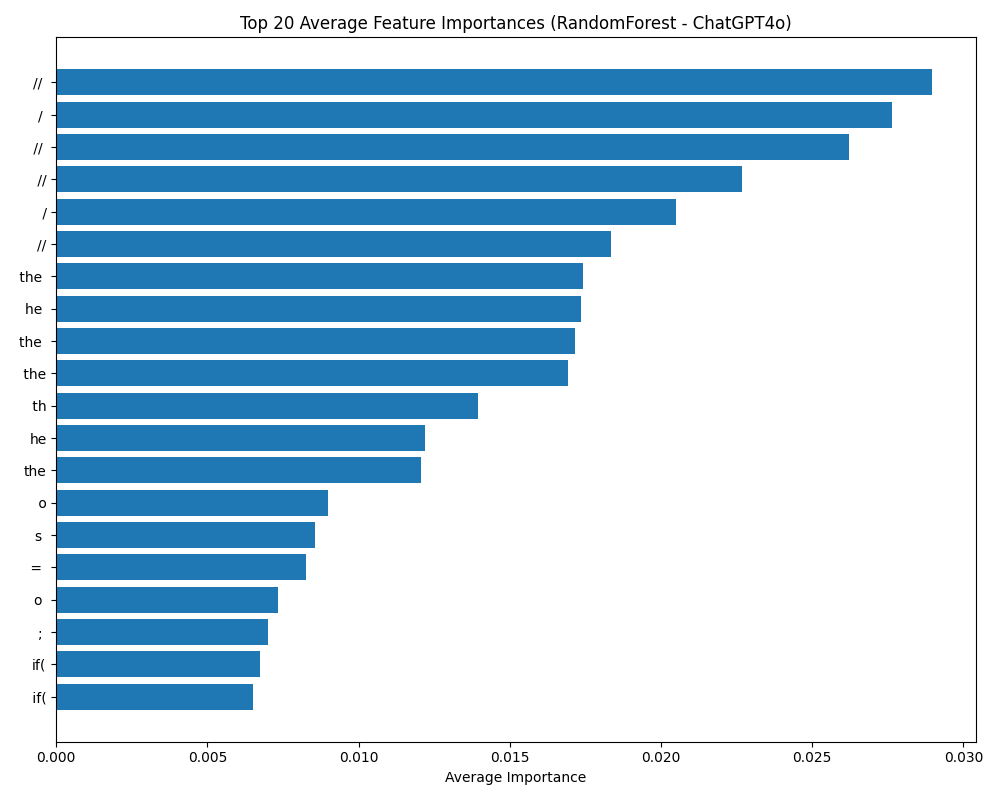

The table this chart was drawn from, first rows:
feature, avg_importance
//, 0.02896
/, 0.02765
//, 0.02622
//, 0.02269
/, 0.02051
//, 0.01833
the, 0.01742
he, 0.01735
the, 0.01714
the, 0.01691
th, 0.01394
he, 0.0122
the, 0.01208
o, 0.008995
s, 0.008558
=, 0.008256
o, 0.007326
;, 0.007013
if(, 0.006751
if(, 0.006522
f(, 0.006336
check, 0.005819
ck, 0.005809
:, 0.005615
chec, 0.005089
che, 0.004922
ul, 0.004922
eck, 0.004715
heck, 0.004673
che, 0.004543
hec, 0.004293
to, 0.004158
is, 0.004153
check, 0.004067
d, 0.004028
to, 0.003983
chec, 0.003958
to, 0.00388
ch, 0.003776
heck, 0.003681
=, 0.003631
e, 0.003598
eck, 0.003573
check, 0.003497
of, 0.003423
t, 0.003217
to, 0.003207
of, 0.003097
(, 0.003029
re, 0.003024
is, 0.002914
{, 0.002846
{, 0.002827
of, 0.002751
}, 0.002698
ult, 0.002687
}, 0.002683
lt, 0.002674
um, 0.002626
k, 0.002597
... 940 more rows
